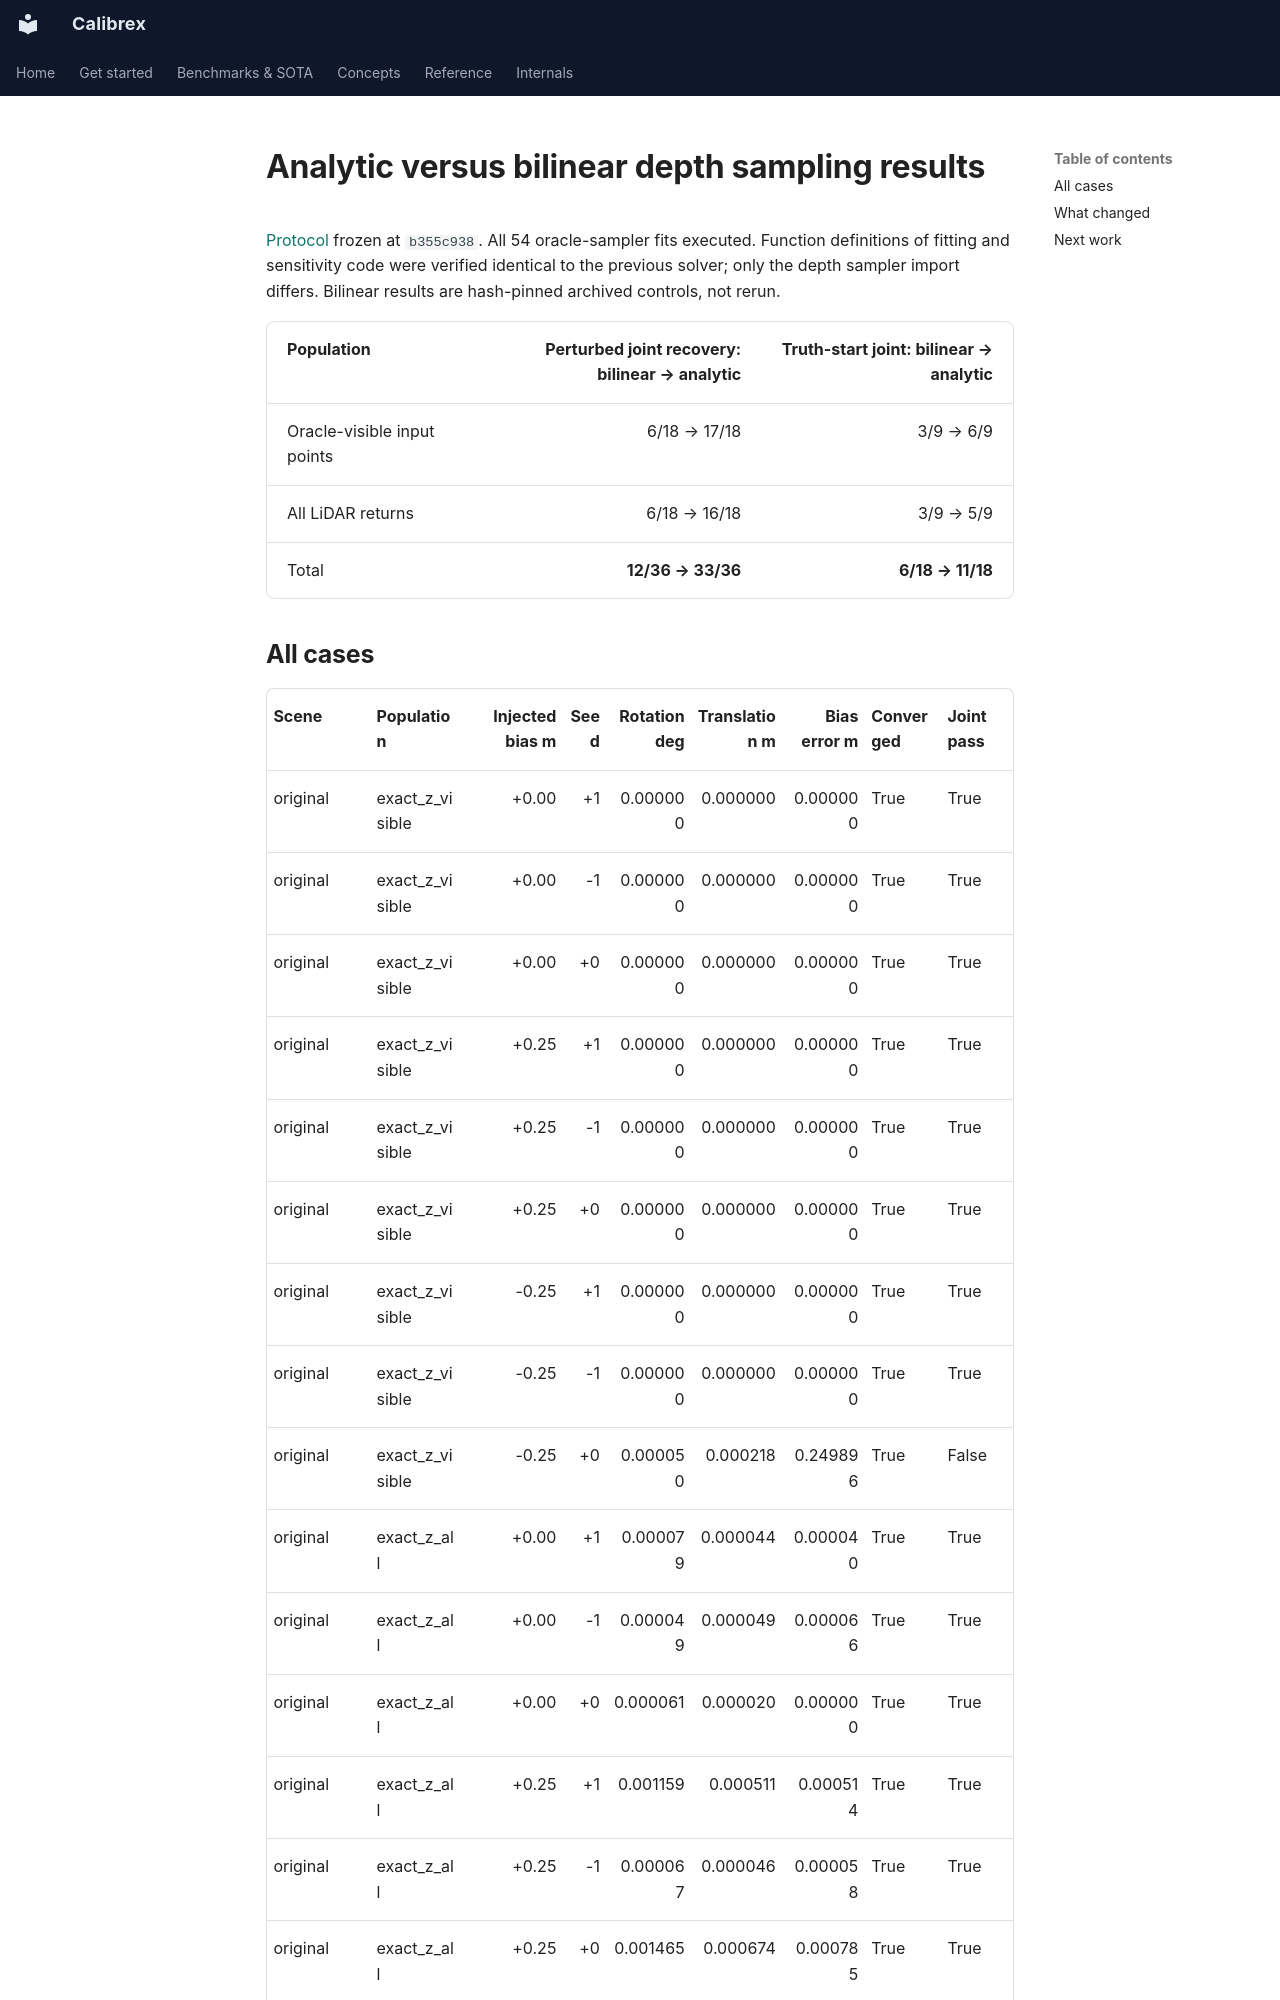

repository: rsasaki0109/Calibrex · page: research/analytic_sampling_results/index.html · generator: mkdocs

# Analytic versus bilinear depth sampling results

[Protocol](analytic_sampling_protocol.md) frozen at `b355c938`. All 54 oracle-sampler
fits executed. Function definitions of fitting and sensitivity code were verified
identical to the previous solver; only the depth sampler import differs. Bilinear
results are hash-pinned archived controls, not rerun.

| Population | Perturbed joint recovery: bilinear → analytic | Truth-start joint: bilinear → analytic |
| --- | ---: | ---: |
| Oracle-visible input points | 6/18 → 17/18 | 3/9 → 6/9 |
| All LiDAR returns | 6/18 → 16/18 | 3/9 → 5/9 |
| Total | **12/36 → 33/36** | **6/18 → 11/18** |
